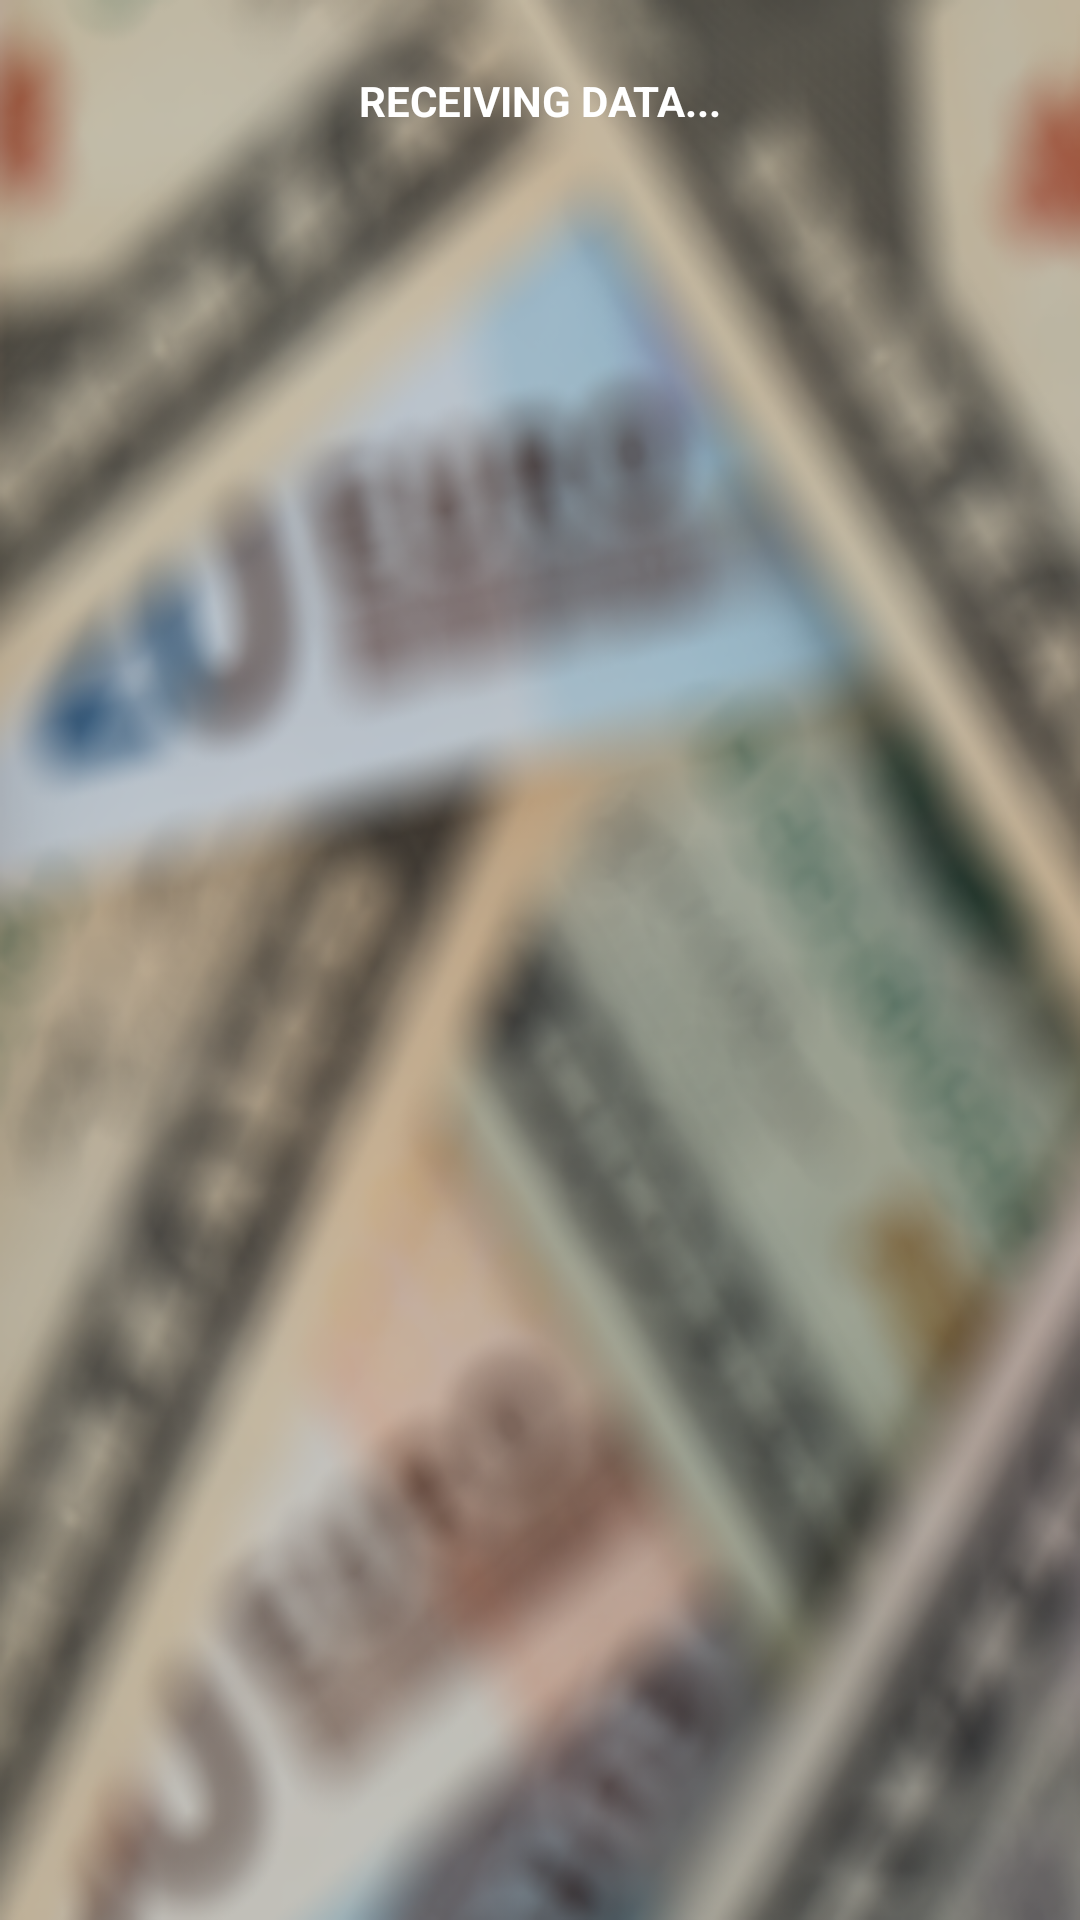

Android layout source for this screen:
<!-- AndroidManifest.xml: application theme AppTheme -->
<!-- res/layout/activity_pre_viewer.xml -->
<?xml version="1.0" encoding="utf-8"?>
<RelativeLayout xmlns:android="http://schemas.android.com/apk/res/android"
    xmlns:tools="http://schemas.android.com/tools"
    android:id="@+id/activity_pre_viewer"
    android:layout_width="match_parent"
    android:layout_height="match_parent"
    android:paddingBottom="@dimen/activity_vertical_margin"
    android:paddingLeft="@dimen/activity_horizontal_margin"
    android:paddingRight="@dimen/activity_horizontal_margin"
    android:paddingTop="@dimen/activity_vertical_margin"

    android:background="@drawable/bg_blur"
    tools:context="com.my_research_app.grd.finnacetiks_4_4.PreViewerActivity">


    <ProgressBar
        android:id="@+id/pbc"
        android:layout_width="200dp"
        android:layout_height="200dp"
        android:layout_centerHorizontal="true"
        android:layout_centerVertical="true"
        android:visibility="gone"
        style="@android:style/Widget.Holo.ProgressBar"
        />

    <TextView
        android:text="@string/wait"
        android:textStyle="bold"
        android:textColor="#fff"
        android:layout_width="wrap_content"
        android:layout_height="wrap_content"
        android:layout_marginTop="24dp"
        android:id="@+id/textView"
        android:layout_alignParentTop="true"
        android:layout_centerHorizontal="true" />




</RelativeLayout>
<!-- resources referenced by this layout -->
<resources>
  <!-- drawable bg_blur: png bitmap (drawable, 195180 bytes) -->
  <string name="wait">RECEIVING DATA...</string>
  <style name="AppTheme" parent="Theme.AppCompat.Light.DarkActionBar">
          
          <item name="colorPrimary">@color/colorPrimary</item>
          <item name="colorPrimaryDark">@color/colorPrimaryDark</item>
          <item name="colorAccent">@color/colorAccent</item>
      </style>
  <color name="colorPrimary">#6c9125</color>
  <color name="colorPrimaryDark">#fe4a690f</color>
  <color name="colorAccent">#b73327</color>
</resources>
